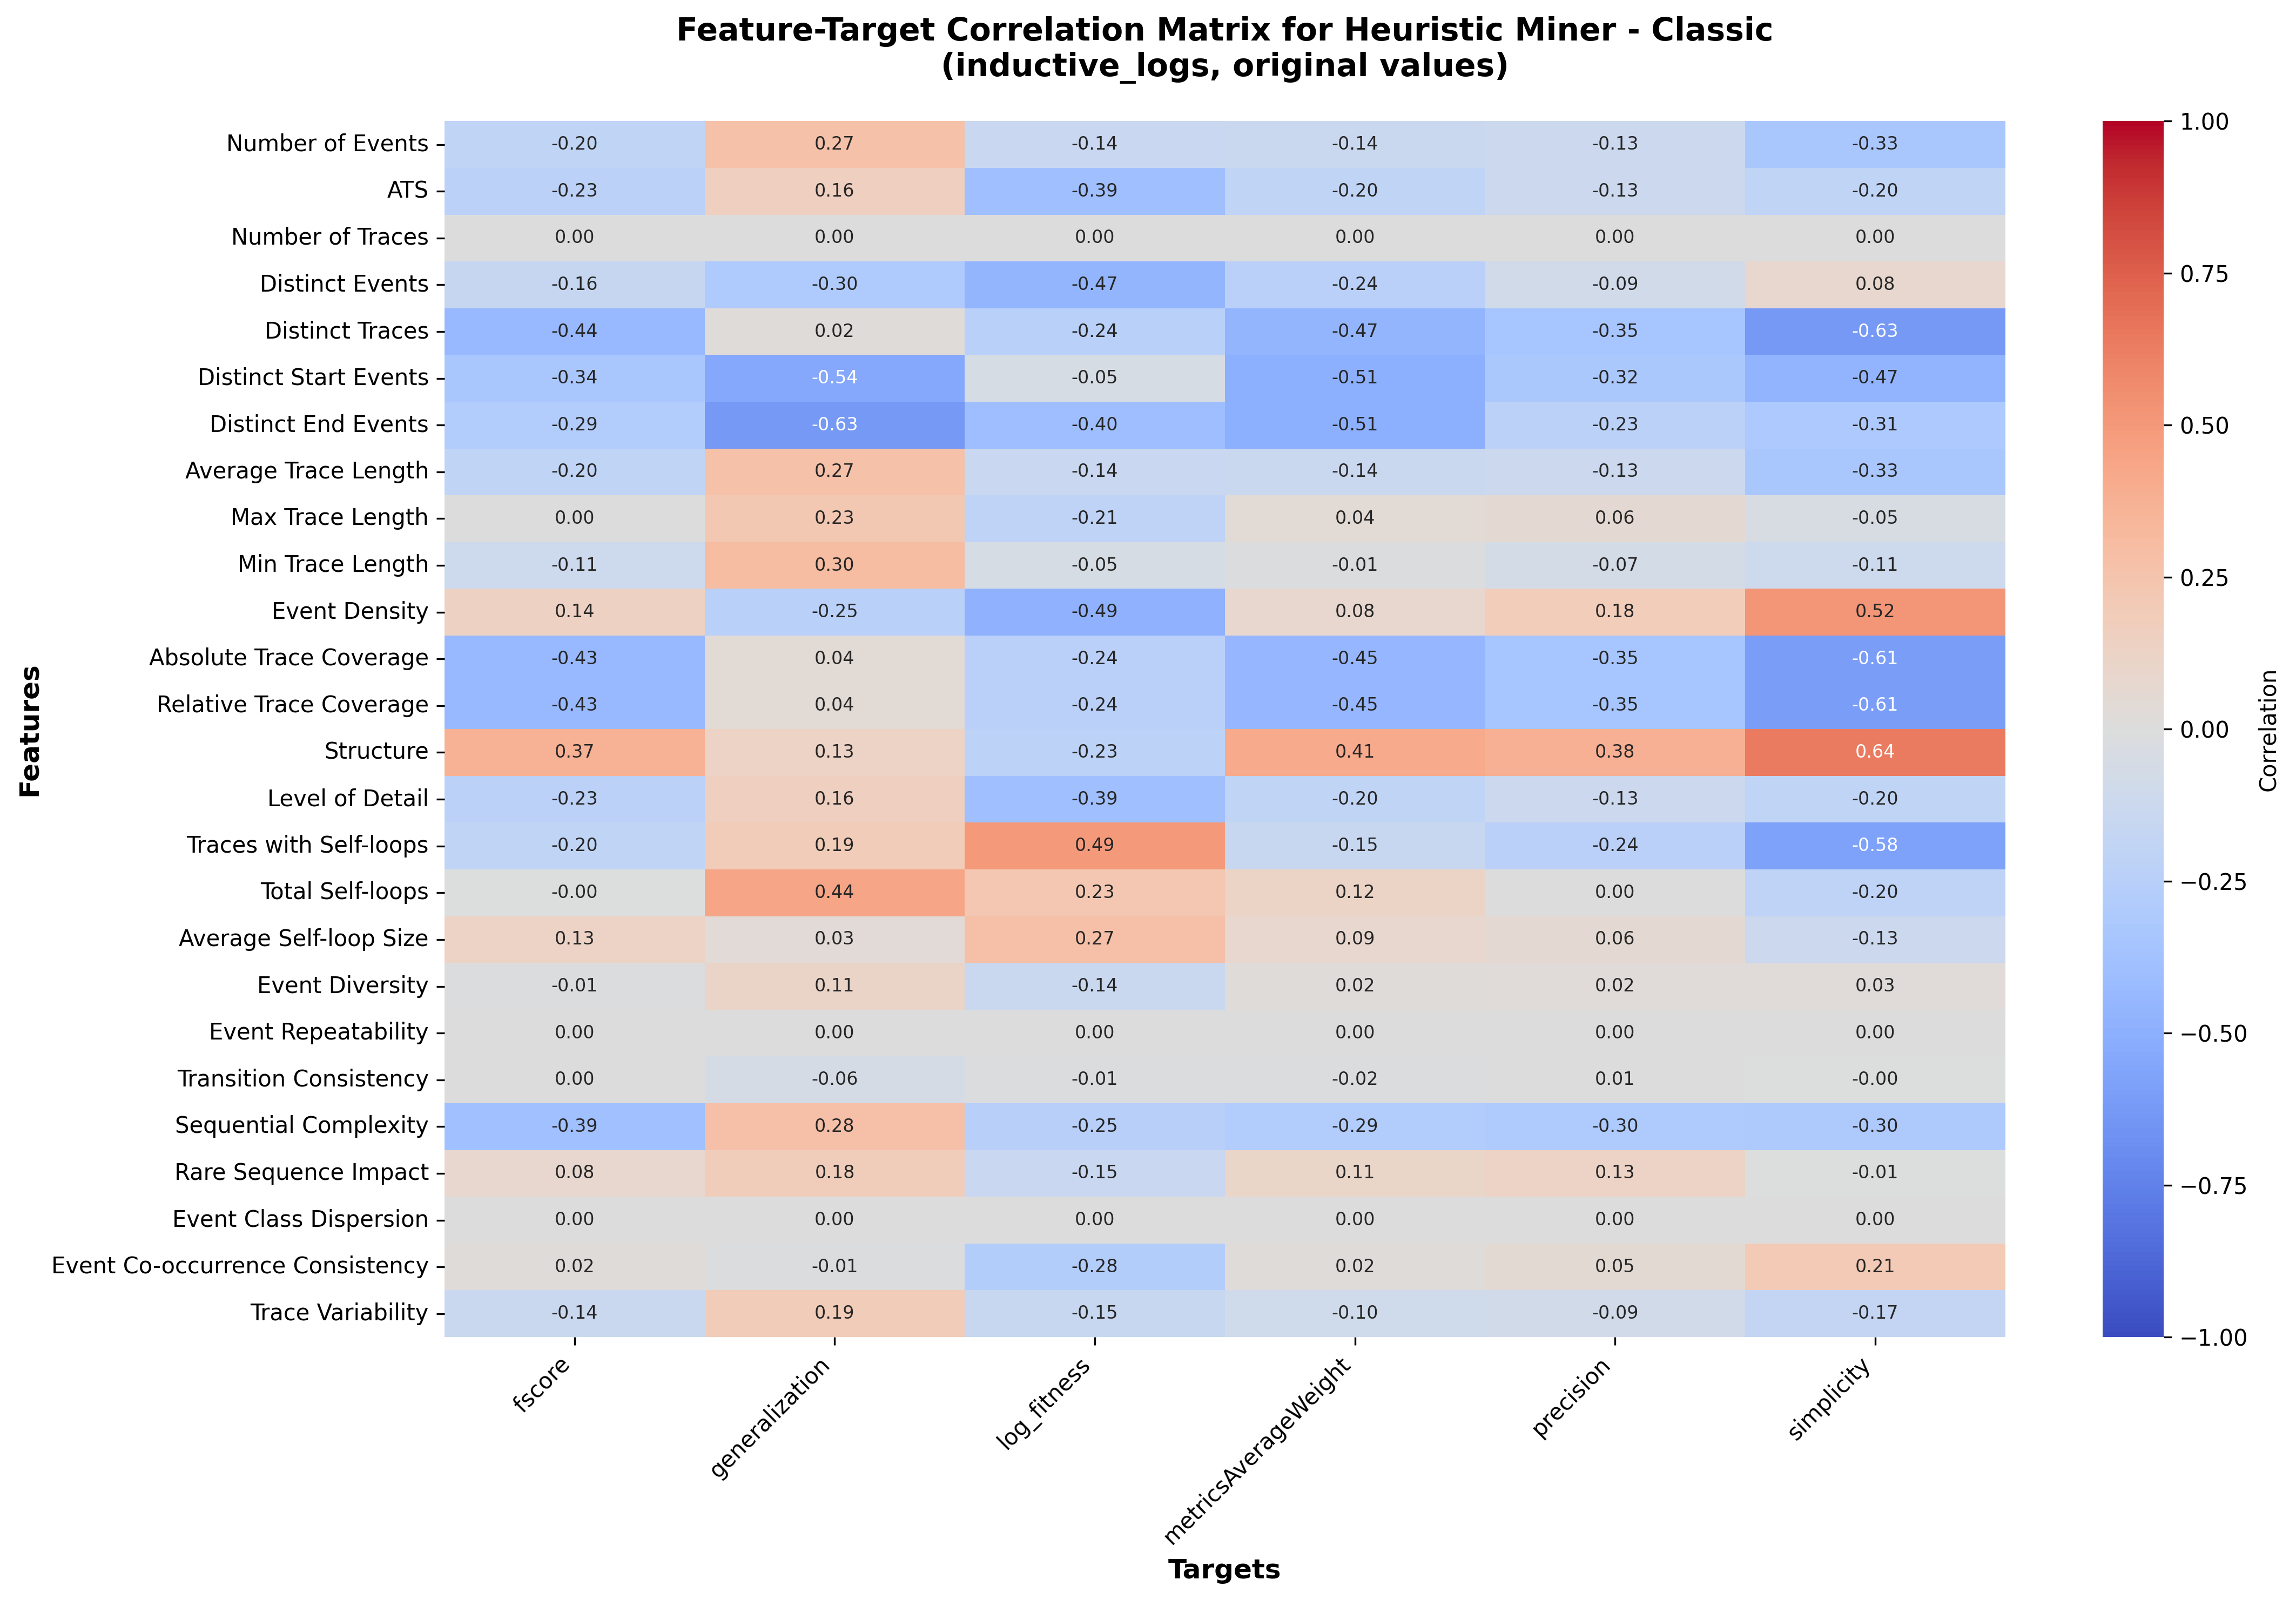

The file beside this chart, header and first rows:
, fscore, generalization, log_fitness, metricsAverageWeight, precision, simplicity
Number of Events, -0.1971, 0.2659, -0.142, -0.1389, -0.1294, -0.3308
ATS, -0.2295, 0.1592, -0.392, -0.1979, -0.1313, -0.2016
Number of Traces, 0.0, 0.0, 0.0, 0.0, 0.0, 0.0
Distinct Events, -0.1633, -0.2975, -0.4686, -0.2384, -0.09048, 0.08396
Distinct Traces, -0.4365, 0.01644, -0.2424, -0.4652, -0.3508, -0.6319
Distinct Start Events, -0.3359, -0.5415, -0.05278, -0.5068, -0.3226, -0.4696
Distinct End Events, -0.2877, -0.631, -0.4019, -0.5076, -0.2307, -0.3128
Average Trace Length, -0.1971, 0.2659, -0.142, -0.1389, -0.1294, -0.3308
Max Trace Length, 0.004943, 0.2261, -0.2093, 0.04486, 0.06108, -0.04502
Min Trace Length, -0.1128, 0.303, -0.04779, -0.01346, -0.07238, -0.1143
Event Density, 0.1417, -0.245, -0.4889, 0.07885, 0.1829, 0.5232
Absolute Trace Coverage, -0.4334, 0.04228, -0.2403, -0.4483, -0.346, -0.6064
Relative Trace Coverage, -0.4334, 0.04228, -0.2403, -0.4483, -0.346, -0.6064
Structure, 0.3706, 0.125, -0.2264, 0.4097, 0.3752, 0.6364
Level of Detail, -0.2295, 0.1592, -0.392, -0.1979, -0.1313, -0.2016
Traces with Self-loops, -0.198, 0.1887, 0.4938, -0.1494, -0.2406, -0.5812
Total Self-loops, -0.00109, 0.4438, 0.2271, 0.1231, 0.0003732, -0.2042
Average Self-loop Size, 0.1253, 0.03217, 0.2744, 0.08551, 0.05605, -0.1326
Event Diversity, -0.01116, 0.1105, -0.14, 0.02066, 0.02423, 0.02968
Event Repeatability, 0.0, 0.0, 0.0, 0.0, 0.0, 0.0
Transition Consistency, 1.683377611980279e-05, -0.0605, -0.01246, -0.01515, 0.00538, -0.001883
Sequential Complexity, -0.3862, 0.2766, -0.2508, -0.2868, -0.3023, -0.3049
Rare Sequence Impact, 0.08215, 0.179, -0.1451, 0.1083, 0.1295, -0.007665
Event Class Dispersion, 0.0, 0.0, 0.0, 0.0, 0.0, 0.0
Event Co-occurrence Consistency, 0.02234, -0.008926, -0.2755, 0.02066, 0.053, 0.21
Trace Variability, -0.1378, 0.1925, -0.1529, -0.09679, -0.09268, -0.1748
